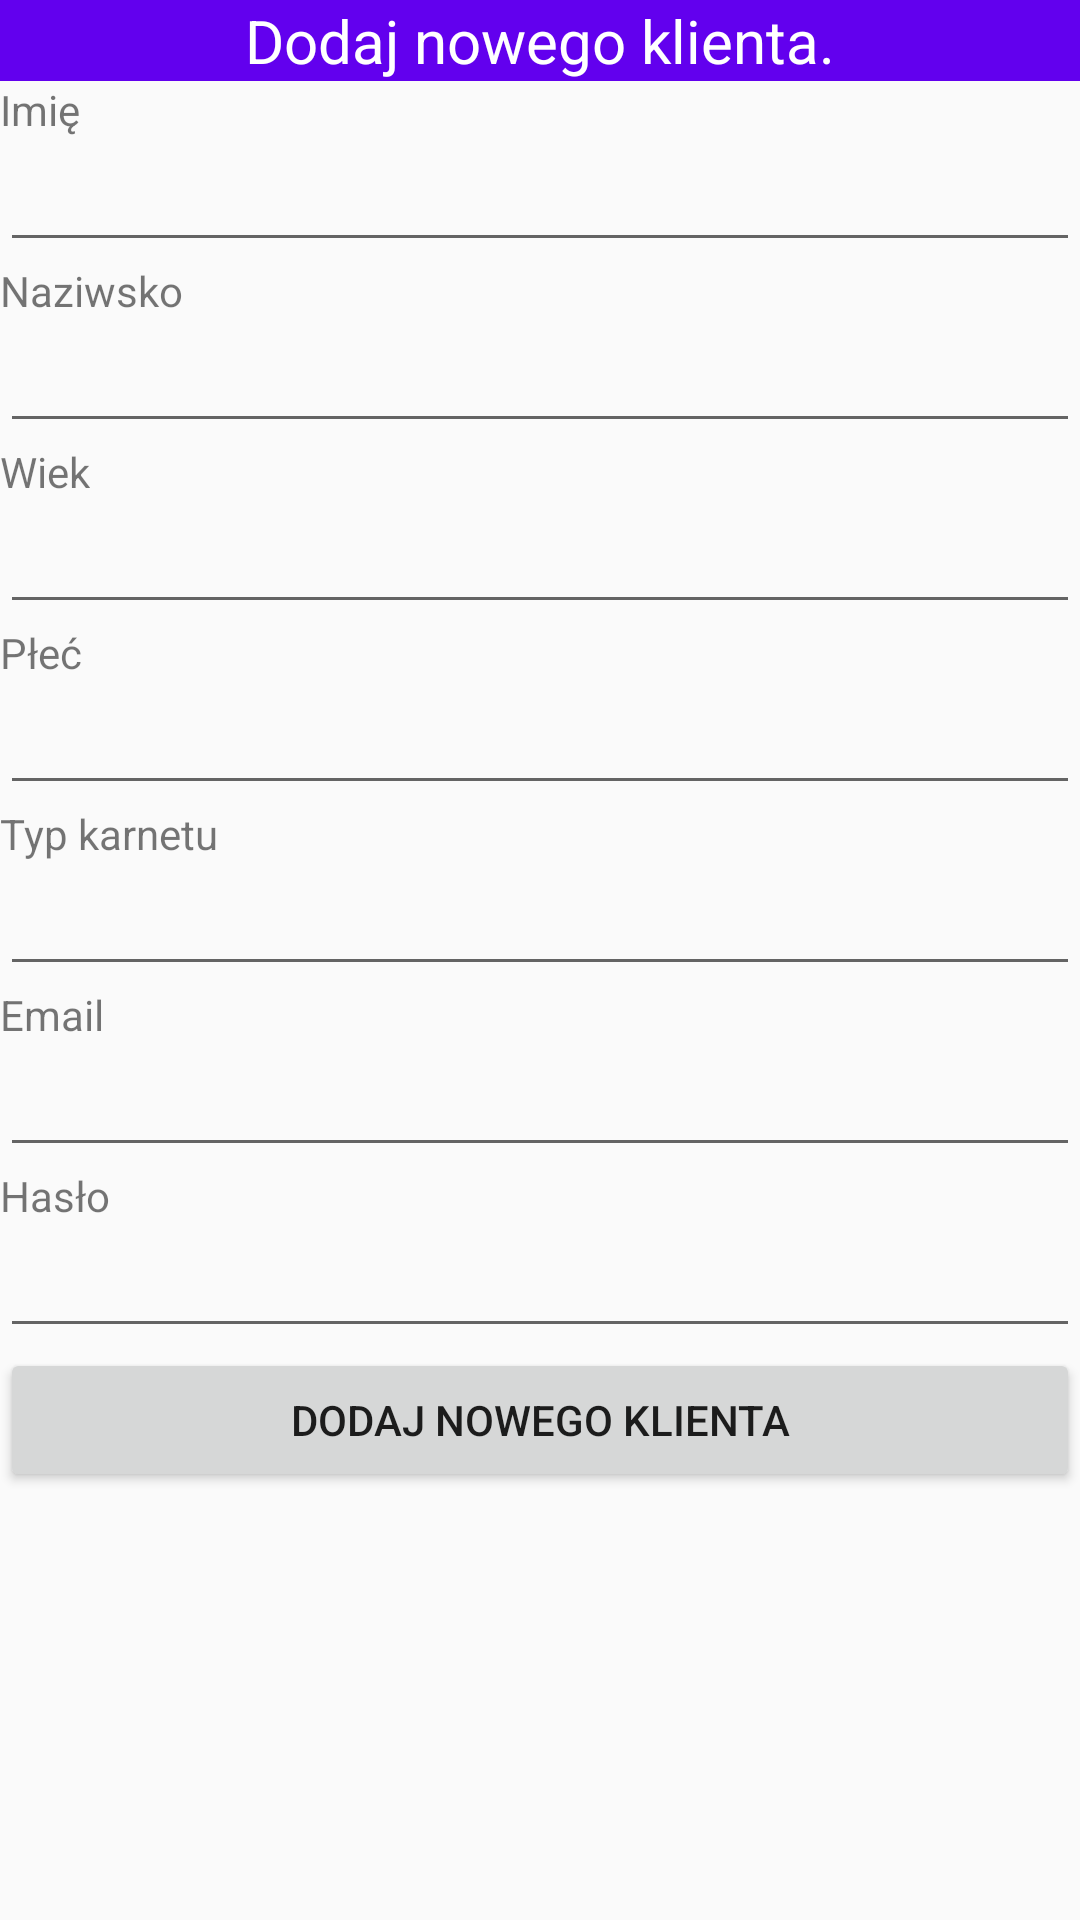

Produce the Android XML layout that renders to this screen, including the resource entries it uses.
<!-- AndroidManifest.xml: application theme AppTheme -->
<!-- res/layout/activity_main.xml -->
<LinearLayout xmlns:android="http://schemas.android.com/apk/res/android"
    xmlns:tools="http://schemas.android.com/tools" android:layout_width="match_parent"
    android:orientation="vertical"
    android:layout_height="match_parent"
    tools:context=".MainActivity">

    <TextView
        android:layout_width="match_parent"
        android:layout_height="wrap_content"
        android:text="Dodaj nowego klienta."
        android:gravity="center"
        android:textSize="20dp"
        android:textColor="#FFFFFF"
        android:background="@color/colorPrimary"/>

    <TextView
        android:layout_width="wrap_content"
        android:layout_height="wrap_content"
        android:text="Imię" />

    <EditText
        android:layout_width="match_parent"
        android:layout_height="wrap_content"
        android:id="@+id/editTextName" />

    <TextView
        android:layout_width="wrap_content"
        android:layout_height="wrap_content"
        android:text="Naziwsko" />

    <EditText
        android:layout_width="match_parent"
        android:layout_height="wrap_content"
        android:id="@+id/editTextSurname" />

    <TextView
        android:layout_width="wrap_content"
        android:layout_height="wrap_content"
        android:text="Wiek" />

    <EditText
        android:layout_width="match_parent"
        android:layout_height="wrap_content"
        android:id="@+id/editTextAge" />
    <TextView
        android:layout_width="wrap_content"
        android:layout_height="wrap_content"
        android:text="Płeć" />

    <EditText
        android:layout_width="match_parent"
        android:layout_height="wrap_content"
        android:id="@+id/editTextGender" />
    <TextView
        android:layout_width="wrap_content"
        android:layout_height="wrap_content"
        android:text="Typ karnetu" />

    <EditText
        android:layout_width="match_parent"
        android:layout_height="wrap_content"
        android:id="@+id/editTextType" />
    <TextView
        android:layout_width="wrap_content"
        android:layout_height="wrap_content"
        android:text="Email" />

    <EditText
        android:layout_width="match_parent"
        android:layout_height="wrap_content"
        android:id="@+id/editTextEmail" />
    <TextView
        android:layout_width="wrap_content"
        android:layout_height="wrap_content"
        android:text="Hasło" />

    <EditText
        android:layout_width="match_parent"
        android:layout_height="wrap_content"
        android:id="@+id/editTextPass" />


    <Button
        android:layout_width="match_parent"
        android:layout_height="wrap_content"
        android:text="Dodaj nowego klienta"
        android:id="@+id/buttonAdd" />

</LinearLayout>
<!-- resources referenced by this layout -->
<resources>
  <style name="AppTheme" parent="Theme.AppCompat.Light.DarkActionBar">
          
          <item name="colorPrimary">@color/colorPrimary</item>
          <item name="colorPrimaryDark">@color/colorPrimaryDark</item>
          <item name="colorAccent">@color/colorAccent</item>
    </style>
  <!-- not gathered from this repository: default colours our renderer supplied (Android Studio template values) -->
  <color name="colorPrimary">#FF6200EE</color>
  <color name="colorPrimaryDark">#FF3700B3</color>
  <color name="colorAccent">#FF03DAC5</color>
</resources>
